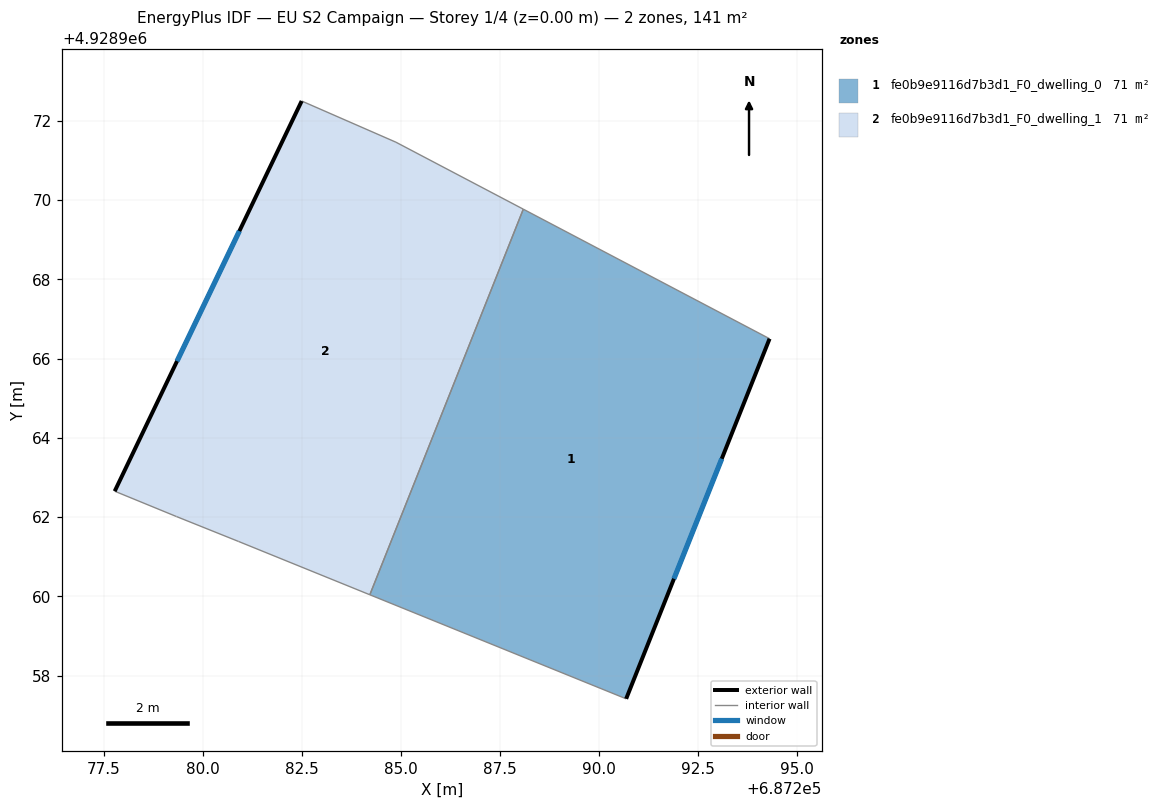
=== STOREY PLAN SPEC (per zone: floor XY polygon, exterior-wall plan segments, windows/doors) ===
zone 1: fe0b9e9116d7b3d1_F0_dwelling_0  (70.7 m²)
  floor: (687290.68, 4928957.42) (687294.30, 4928966.50) (687288.09, 4928969.77) (687284.21, 4928960.04)
  exterior wall: (687294.30, 4928966.50) – (687290.68, 4928957.42)  [9.8 m]
    window: (687293.10, 4928963.47) – (687291.89, 4928960.44)  [3.3 m²]
  interior walls: 3
zone 2: fe0b9e9116d7b3d1_F0_dwelling_1  (70.7 m²)
  floor: (687284.21, 4928960.04) (687288.09, 4928969.77) (687284.87, 4928971.46) (687282.49, 4928972.50) (687277.77, 4928962.66) (687279.33, 4928962.01) (687280.90, 4928961.38)
  exterior wall: (687277.77, 4928962.66) – (687282.49, 4928972.50)  [10.9 m]
    window: (687279.35, 4928965.94) – (687280.92, 4928969.22)  [3.6 m²]
  interior walls: 6

=== DERIVED (storey summary) ===
Building: EU S2 Campaign
Storey: 1 of 4  (floor level z = 0.00 m)
Storey gross floor area: 141.5 m²
Zones on this storey: 2
  - fe0b9e9116d7b3d1_F0_dwelling_0: floor 70.7 m²; exterior wall 9.8 m (29.4 m²); 1 window(s) 3.3 m²; WWR 11.1%
  - fe0b9e9116d7b3d1_F0_dwelling_1: floor 70.7 m²; exterior wall 10.9 m (32.8 m²); 1 window(s) 3.6 m²; WWR 11.1%
Zone adjacency (shared interzone walls):
  - fe0b9e9116d7b3d1_F0_dwelling_0 ↔ fe0b9e9116d7b3d1_F0_dwelling_1